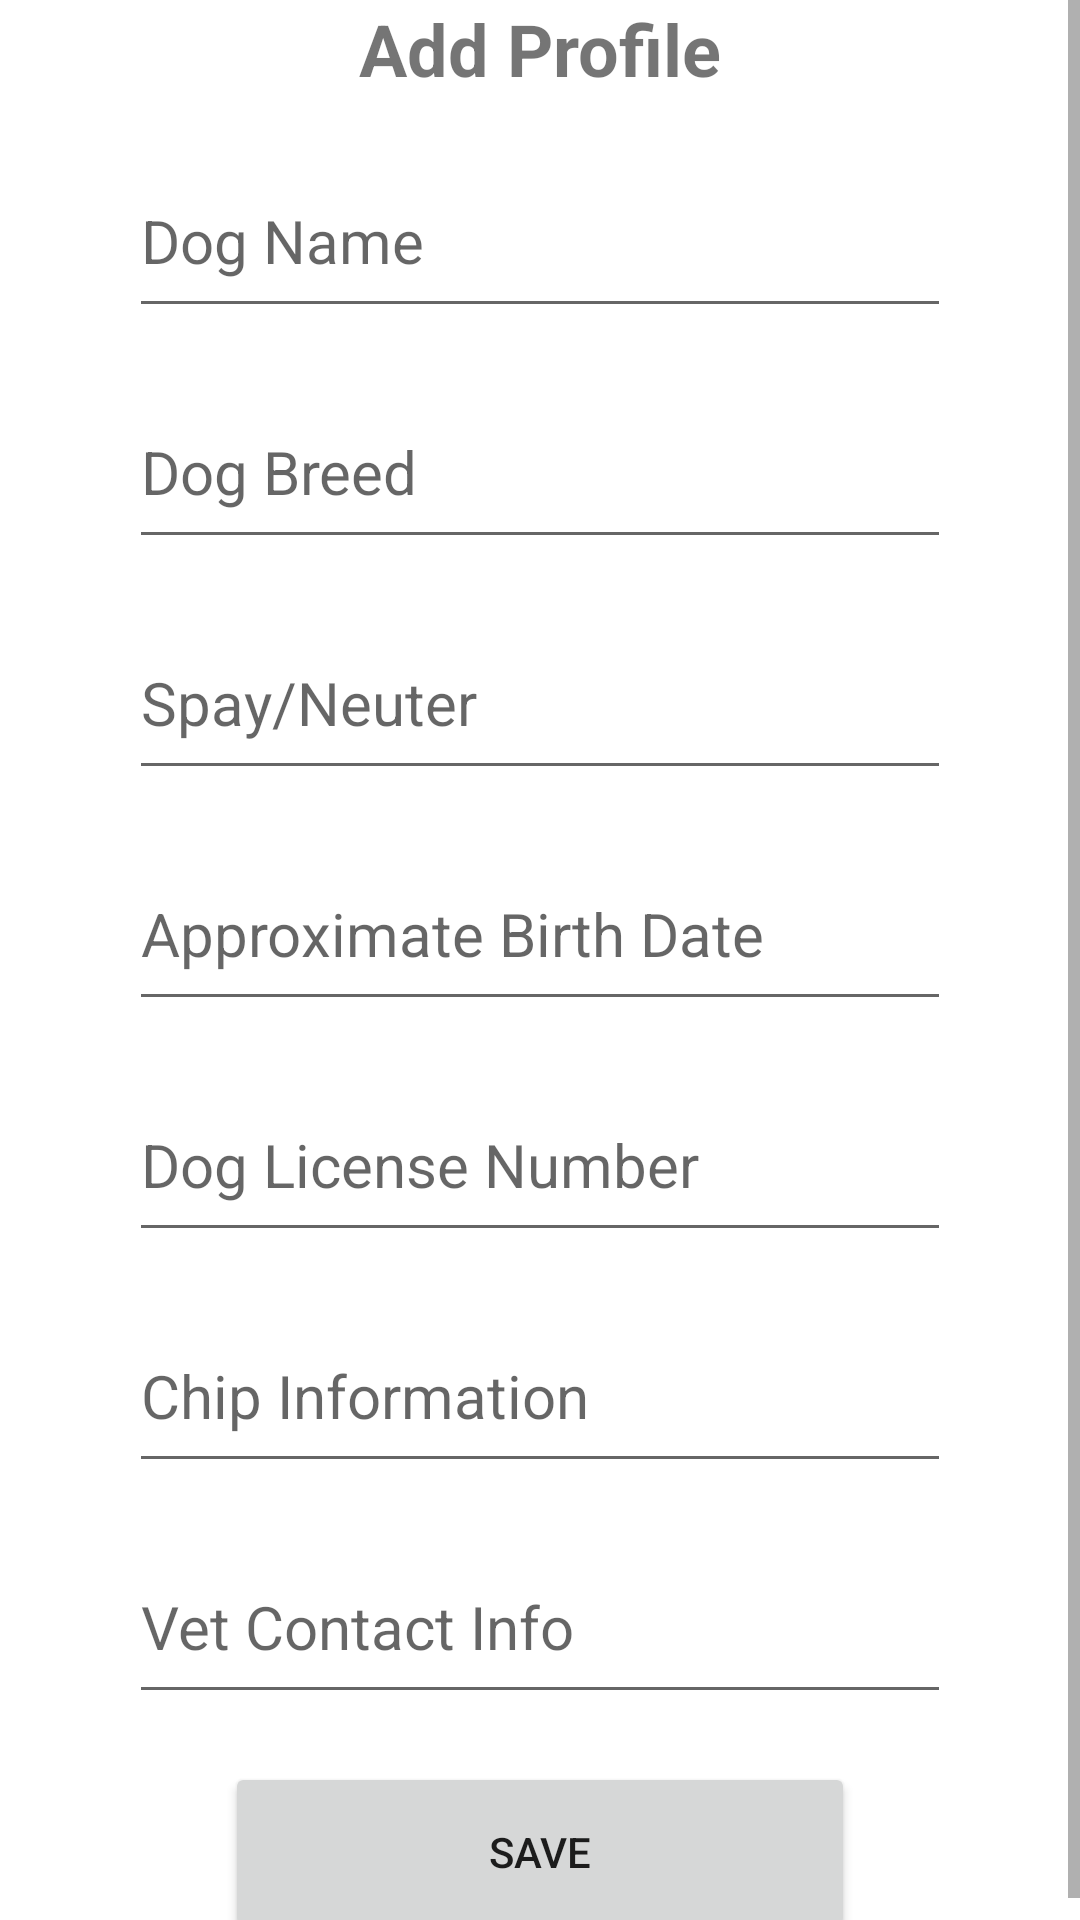

This screen was rendered from an Android layout file. Write that file and the resources it references.
<!-- AndroidManifest.xml: application theme Theme.DogLog -->
<!-- res/layout/activity_profile.xml -->
<?xml version="1.0" encoding="utf-8"?>
<androidx.constraintlayout.widget.ConstraintLayout xmlns:android="http://schemas.android.com/apk/res/android"
    xmlns:app="http://schemas.android.com/apk/res-auto"
    xmlns:tools="http://schemas.android.com/tools"
    android:layout_width="match_parent"
    android:layout_height="match_parent"
    tools:context=".Profile">

<ScrollView
    android:layout_width="match_parent"
    android:layout_height="match_parent">
    <LinearLayout
        android:layout_width="match_parent"
        android:layout_height="wrap_content"
        android:orientation="vertical"
        android:gravity="center">

        <TextView
            android:id="@+id/textView9"
            android:layout_width="wrap_content"
            android:layout_height="wrap_content"
            android:text="@string/select_profile"
            android:textSize="24sp"
            android:textStyle="bold"
            app:layout_constraintBottom_toBottomOf="parent"
            app:layout_constraintEnd_toEndOf="parent"
            app:layout_constraintHorizontal_bias="0.5"
            app:layout_constraintStart_toStartOf="parent"
            app:layout_constraintTop_toTopOf="parent"
            app:layout_constraintVertical_bias="0.023" />

        <EditText
            android:id="@+id/textView"
            android:layout_width="274dp"
            android:layout_height="61dp"
            android:layout_marginTop="16dp"
            android:hint="@string/dog_name"
            android:inputType="text"
            android:textSize="20dp"
            app:layout_constraintEnd_toEndOf="parent"
            app:layout_constraintHorizontal_bias="0.496"
            app:layout_constraintStart_toStartOf="parent"
            app:layout_constraintTop_toBottomOf="@+id/textView9" />

        <EditText
            android:id="@+id/textView3"
            android:layout_width="274dp"
            android:layout_height="61dp"
            android:layout_marginTop="16dp"
            android:hint="@string/dog_breed"
            android:inputType="text"
            android:textSize="20dp"
            app:layout_constraintEnd_toEndOf="parent"
            app:layout_constraintHorizontal_bias="0.496"
            app:layout_constraintStart_toStartOf="parent"
            app:layout_constraintTop_toBottomOf="@+id/textView" />

        <EditText
            android:id="@+id/textView4"
            android:layout_width="274dp"
            android:layout_height="61dp"
            android:layout_marginTop="16dp"
            android:hint="@string/SpayNeuter"
            android:inputType="text"
            android:textSize="20dp"
            app:layout_constraintEnd_toEndOf="parent"
            app:layout_constraintHorizontal_bias="0.496"
            app:layout_constraintStart_toStartOf="parent"
            app:layout_constraintTop_toBottomOf="@+id/textView3" />

        <EditText
            android:id="@+id/textView5"
            android:layout_width="274dp"
            android:layout_height="61dp"
            android:layout_marginTop="16dp"
            android:hint="@string/ApproxBirthDate"
            android:inputType="text"
            android:textSize="20dp"
            app:layout_constraintEnd_toEndOf="parent"
            app:layout_constraintHorizontal_bias="0.496"
            app:layout_constraintStart_toStartOf="parent"
            app:layout_constraintTop_toBottomOf="@+id/textView4" />

        <EditText
            android:id="@+id/textView6"
            android:layout_width="274dp"
            android:layout_height="61dp"
            android:layout_marginTop="16dp"
            android:hint="@string/DogLicenseNumber"
            android:inputType="text"
            android:textSize="20dp"
            app:layout_constraintEnd_toEndOf="parent"
            app:layout_constraintHorizontal_bias="0.496"
            app:layout_constraintStart_toStartOf="parent"
            app:layout_constraintTop_toBottomOf="@+id/textView5" />

        <EditText
            android:id="@+id/textView7"
            android:layout_width="274dp"
            android:layout_height="61dp"
            android:layout_marginTop="16dp"
            android:hint="@string/ChipInformation"
            android:inputType="text"
            android:textSize="20dp"
            app:layout_constraintEnd_toEndOf="parent"
            app:layout_constraintHorizontal_bias="0.496"
            app:layout_constraintStart_toStartOf="parent"
            app:layout_constraintTop_toBottomOf="@+id/textView6" />

        <EditText
            android:id="@+id/textView8"
            android:layout_width="274dp"
            android:layout_height="61dp"
            android:layout_marginTop="16dp"
            android:hint="@string/VetContactInfo"
            android:inputType="text"
            android:textSize="20dp"
            app:layout_constraintEnd_toEndOf="parent"
            app:layout_constraintHorizontal_bias="0.496"
            app:layout_constraintStart_toStartOf="parent"
            app:layout_constraintTop_toBottomOf="@+id/textView7" />

        <Button
            android:id="@+id/button"
            android:layout_width="210dp"
            android:layout_height="60dp"
            android:layout_marginStart="0dp"
            android:layout_marginLeft="0dp"
            android:layout_marginTop="16dp"
            android:onClick="saveProfile"
            android:text="@string/button_save"
            app:layout_constraintStart_toStartOf="parent"
            app:layout_constraintTop_toBottomOf="@+id/textView8" />
    </LinearLayout>
</ScrollView>


</androidx.constraintlayout.widget.ConstraintLayout>
<!-- resources referenced by this layout -->
<resources>
  <string name="ApproxBirthDate">Approximate Birth Date</string>
  <string name="ChipInformation">Chip Information</string>
  <string name="DogLicenseNumber">Dog License Number</string>
  <string name="SpayNeuter">Spay/Neuter</string>
  <string name="VetContactInfo">Vet Contact Info</string>
  <string name="button_save" translatable="false">Save</string>
  <string name="dog_breed">Dog Breed</string>
  <string name="dog_name">Dog Name</string>
  <string name="select_profile">Add Profile</string>
  <style name="Theme.DogLog" parent="Theme.MaterialComponents.DayNight.DarkActionBar">
          
          <item name="colorPrimary">@color/purple_500</item>
          <item name="colorPrimaryVariant">@color/purple_700</item>
          <item name="colorOnPrimary">@color/white</item>
          
          <item name="colorSecondary">@color/teal_200</item>
          <item name="colorSecondaryVariant">@color/teal_700</item>
          <item name="colorOnSecondary">@color/black</item>
          
          <item name="android:statusBarColor" tools:targetApi="l">?attr/colorPrimaryVariant</item>
          
      </style>
  <!-- not gathered from this repository: default colours our renderer supplied (Android Studio template values) -->
  <color name="purple_500">#FF6200EE</color>
  <color name="purple_700">#FF3700B3</color>
  <color name="teal_200">#FF03DAC5</color>
  <color name="teal_700">#FF018786</color>
  <color name="black">#FF000000</color>
  <color name="white">#FFFFFFFF</color>
</resources>
